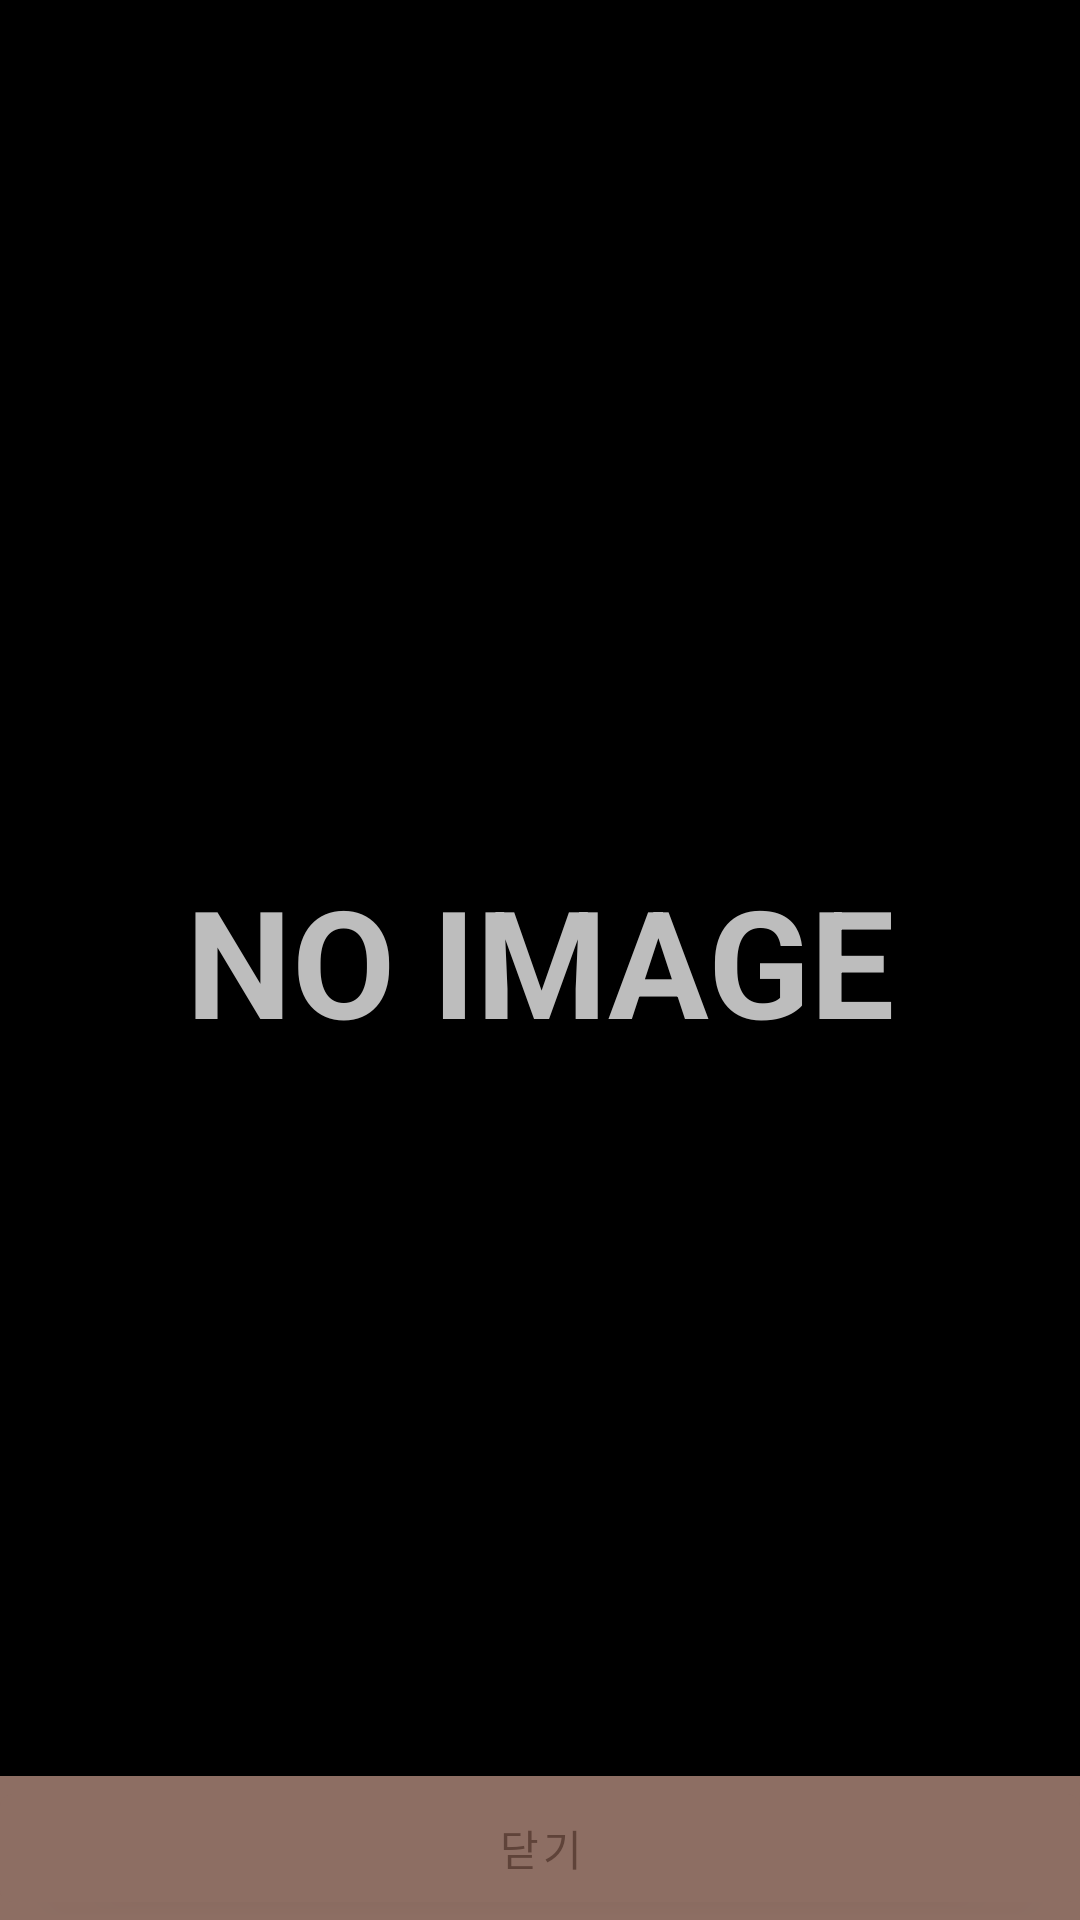

Produce the Android XML layout that renders to this screen, including the resource entries it uses.
<!-- AndroidManifest.xml: activity theme Theme.WhereMyHome.NoActionBar -->
<!-- res/layout/fragment_picture_fullscreen.xml -->
<?xml version="1.0" encoding="utf-8"?>
<FrameLayout xmlns:android="http://schemas.android.com/apk/res/android"
    xmlns:tools="http://schemas.android.com/tools"
    android:theme="@style/ThemeOverlay.WhereMyHome.FullscreenContainer"
    android:background="?attr/fullscreenBackgroundColor"
    android:layout_width="match_parent"
    android:layout_height="match_parent"
    tools:context=".view.fragment.PictureFullscreenFragment">

    
    <TextView android:id="@+id/fullscreen_dummy_content"
        android:layout_width="match_parent"
        android:layout_height="match_parent"
        android:keepScreenOn="true"
        android:textStyle="bold"
        android:textSize="50sp"
        android:textColor="?attr/fullscreenTextColor"
        android:gravity="center"
        android:text="@string/dummy_image" />

    <ImageView android:id="@+id/fullscreen_content"
        android:layout_width="match_parent"
        android:layout_height="match_parent"
        android:keepScreenOn="true"
        android:gravity="center"
        android:contentDescription="@string/picture"/>

    
    <FrameLayout android:layout_width="match_parent"
        android:layout_height="match_parent"
        android:fitsSystemWindows="true">

        <LinearLayout android:id="@+id/fullscreen_content_controls"
            android:layout_width="match_parent"
            android:layout_height="wrap_content"
            android:layout_gravity="bottom|center_horizontal"
            android:orientation="horizontal"
            tools:ignore="UselessParent"
            style="@style/Widget.MaterialComponents.AppBarLayout.Primary">

            <Button android:id="@+id/btn_cancel"
                android:layout_width="0dp"
                android:layout_height="wrap_content"
                android:layout_weight="1"
                android:text="@string/close"
                android:textColor="@color/primary_dark"
                style="@style/Widget.MaterialComponents.Button" />

        </LinearLayout>
    </FrameLayout>

</FrameLayout>
<!-- resources referenced by this layout -->
<resources>
  <color name="primary_dark">#5f4339</color>
  <string name="close">닫기</string>
  <string name="dummy_image">NO IMAGE</string>
  <string name="picture">사진</string>
  <style name="ThemeOverlay.WhereMyHome.FullscreenContainer" parent="">
          <item name="fullscreenBackgroundColor">@color/black</item>
          <item name="fullscreenTextColor">@color/gray_400</item>
      </style>
  <style name="Theme.WhereMyHome.NoActionBar">
          <item name="windowActionBar">false</item>
          <item name="windowNoTitle">true</item>
          <item name="android:windowTranslucentStatus">true</item>
      </style>
  <color name="black">#FF000000</color>
  <color name="gray_400">#FFBDBDBD</color>
</resources>
